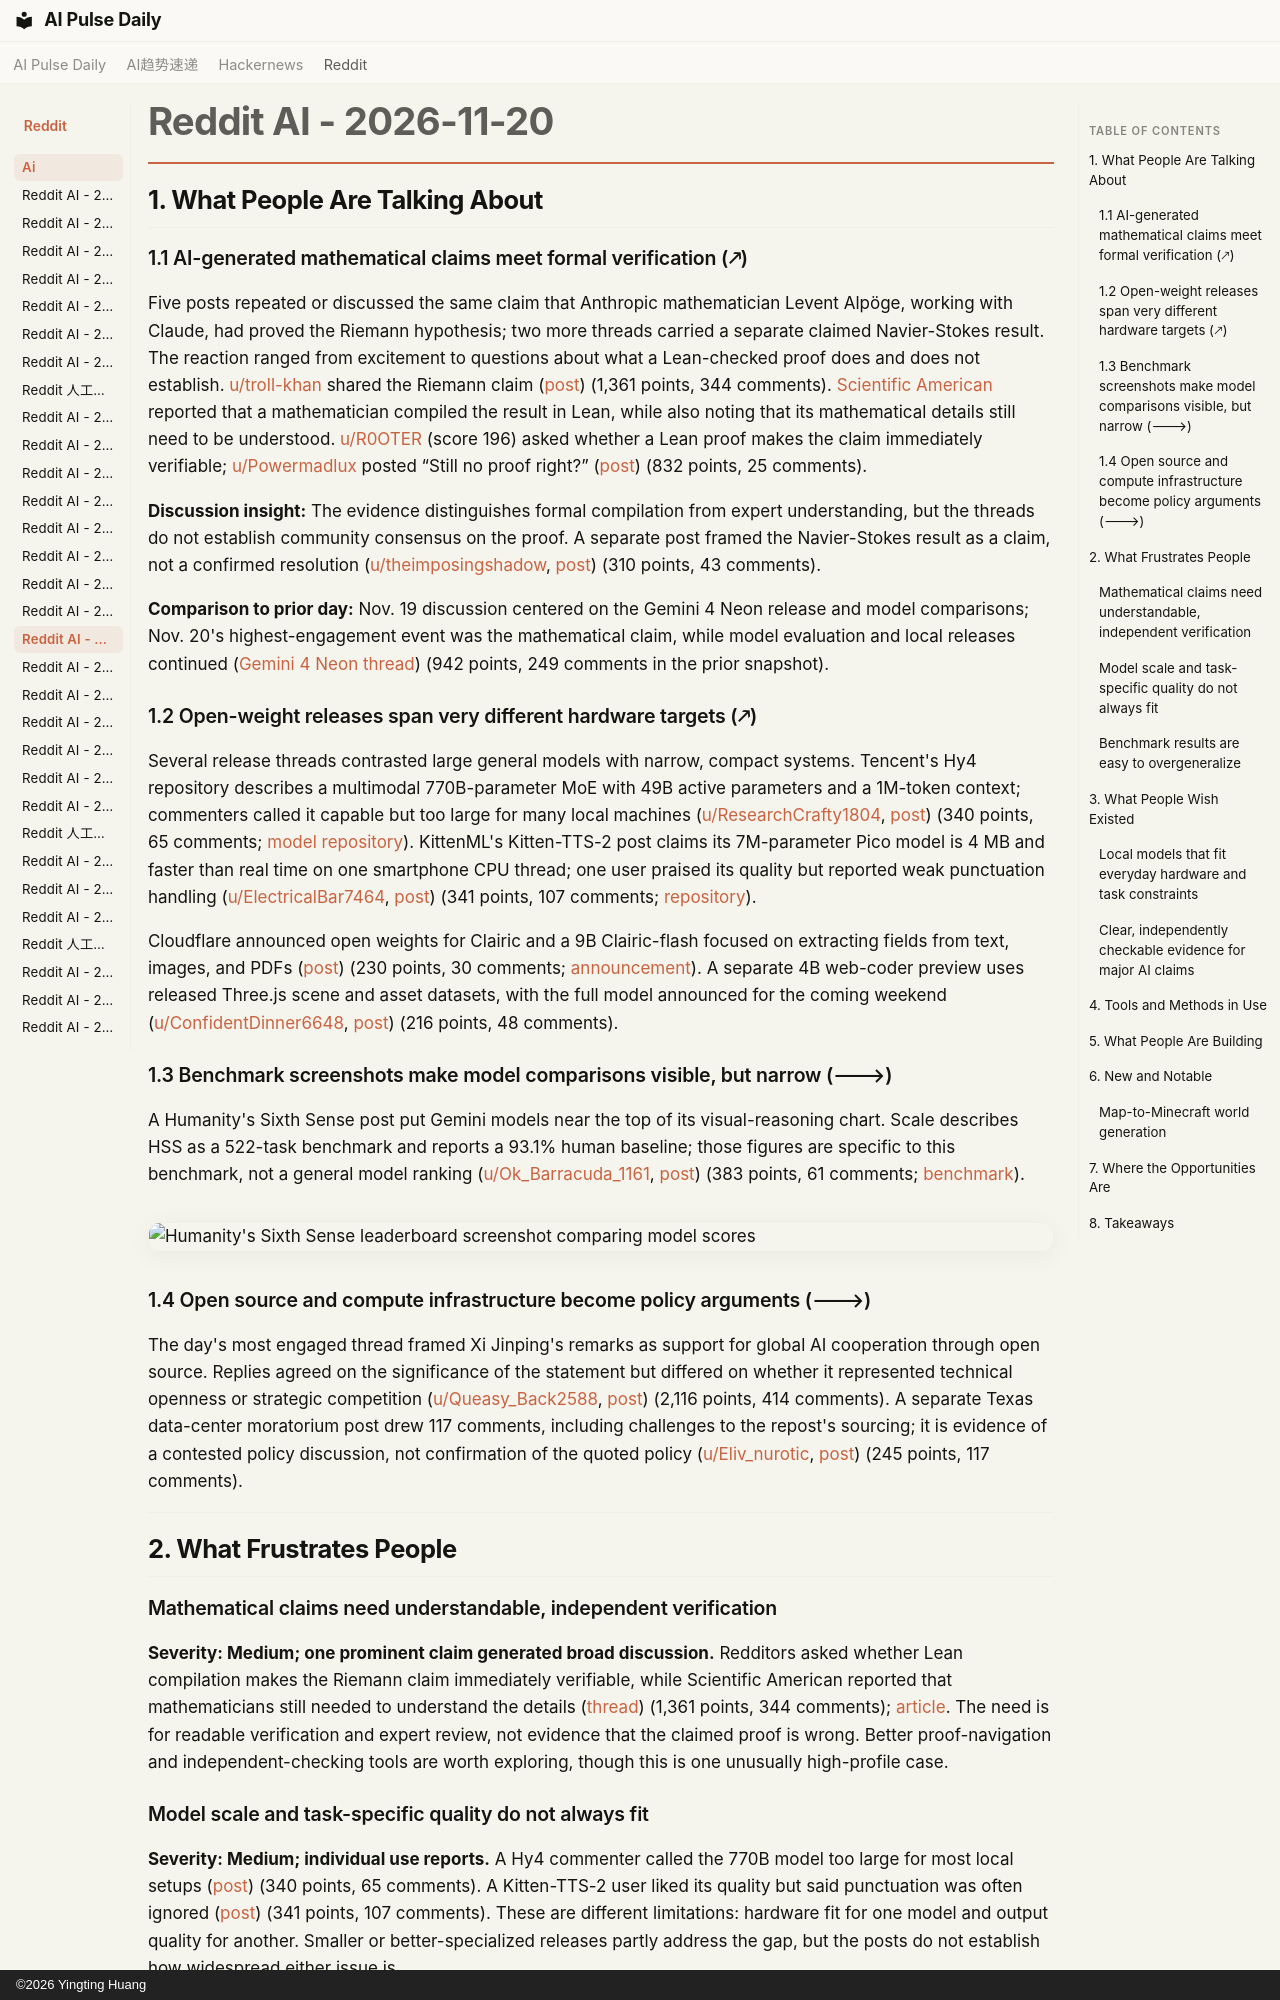

repository: vibewatch/vibewatch.github.io · page: reddit/ai/2026-11-20/index.html · generator: mkdocs · copyright: ©2026 Yingting Huang

# Reddit AI - 2026-11-20

## 1. What People Are Talking About

### 1.1 AI-generated mathematical claims meet formal verification (🡕)

Five posts repeated or discussed the same claim that Anthropic mathematician Levent Alpöge, working with Claude, had proved the Riemann hypothesis; two more threads carried a separate claimed Navier-Stokes result. The reaction ranged from excitement to questions about what a Lean-checked proof does and does not establish. [u/troll-khan](https://www.reddit.com/user/troll-khan) shared the Riemann claim ([post](https://www.reddit.com/r/singularity/comments/1y14vcd/levent_alpöge_working_with_claude_claims_to_have/)) (1,361 points, 344 comments). [Scientific American](https://www.scientificamerican.com/article/anthropic-mathematician-claims-to-prove-riemann-hypothesis-most-famous-problem-in-all-of-math/) reported that a mathematician compiled the result in Lean, while also noting that its mathematical details still need to be understood. [u/R0OTER](https://www.reddit.com/user/R0OTER) (score 196) asked whether a Lean proof makes the claim immediately verifiable; [u/Powermadlux](https://www.reddit.com/user/Powermadlux) posted “Still no proof right?” ([post](https://www.reddit.com/r/ArtificialInteligence/comments/1y0e7yj/still_no_proof_right/)) (832 points, 25 comments).

**Discussion insight:** The evidence distinguishes formal compilation from expert understanding, but the threads do not establish community consensus on the proof. A separate post framed the Navier-Stokes result as a claim, not a confirmed resolution ([u/theimposingshadow](https://www.reddit.com/user/theimposingshadow), [post](https://www.reddit.com/r/singularity/comments/1y174f6/while-everyone-is-talking-about-riemann-tristan/)) (310 points, 43 comments).

**Comparison to prior day:** Nov. 19 discussion centered on the Gemini 4 Neon release and model comparisons; Nov. 20's highest-engagement event was the mathematical claim, while model evaluation and local releases continued ([Gemini 4 Neon thread](https://www.reddit.com/r/singularity/comments/1xzrjzx/introducing-gemini-4-neon/)) (942 points, 249 comments in the prior snapshot).

### 1.2 Open-weight releases span very different hardware targets (🡕)

Several release threads contrasted large general models with narrow, compact systems. Tencent's Hy4 repository describes a multimodal 770B-parameter MoE with 49B active parameters and a 1M-token context; commenters called it capable but too large for many local machines ([u/ResearchCrafty1804](https://www.reddit.com/user/ResearchCrafty1804), [post](https://www.reddit.com/r/LocalLLaMA/comments/1y0vaey/tencent_hy4_flagship_multimodal_moe_a49b770b/)) (340 points, 65 comments; [model repository](https://github.com/Tencent-Hunyuan/Hy4)). KittenML's Kitten-TTS-2 post claims its 7M-parameter Pico model is 4 MB and faster than real time on one smartphone CPU thread; one user praised its quality but reported weak punctuation handling ([u/ElectricalBar7464](https://www.reddit.com/user/ElectricalBar7464), [post](https://www.reddit.com/r/LocalLLaMA/comments/1y0e59m/kittentts2_pico_nano_mini_sota_supertiny_apache/)) (341 points, 107 comments; [repository](https://github.com/KittenML/KittenTTS)).

Cloudflare announced open weights for Clairic and a 9B Clairic-flash focused on extracting fields from text, images, and PDFs ([post](https://www.reddit.com/r/LocalLLaMA/comments/1y03byh/cloudflare_releases_the_weights_of_clairic_its_ai/)) (230 points, 30 comments; [announcement](https://blog.cloudflare.com/open-clairic/)). A separate 4B web-coder preview uses released Three.js scene and asset datasets, with the full model announced for the coming weekend ([u/ConfidentDinner6648](https://www.reddit.com/user/ConfidentDinner6648), [post](https://www.reddit.com/r/LocalLLaMA/comments/1y0uiph/ccorewebcoder_drops_this_weekend/)) (216 points, 48 comments).

### 1.3 Benchmark screenshots make model comparisons visible, but narrow (🡒)

A Humanity's Sixth Sense post put Gemini models near the top of its visual-reasoning chart. Scale describes HSS as a 522-task benchmark and reports a 93.1% human baseline; those figures are specific to this benchmark, not a general model ranking ([u/Ok_Barracuda_1161](https://www.reddit.com/user/Ok_Barracuda_1161), [post](https://www.reddit.com/r/singularity/comments/1y0jny4/gemini_neon_carbon_and_hydrogen_are_now_top_3_on/)) (383 points, 61 comments; [benchmark](https://labs.scale.com/leaderboard/hss)).

![Humanity's Sixth Sense leaderboard screenshot comparing model scores](https://i.redd.it/n0y2v2mtnm2i1.png)

### 1.4 Open source and compute infrastructure become policy arguments (🡒)

The day's most engaged thread framed Xi Jinping's remarks as support for global AI cooperation through open source. Replies agreed on the significance of the statement but differed on whether it represented technical openness or strategic competition ([u/Queasy_Back2588](https://www.reddit.com/user/Queasy_Back2588), [post](https://www.reddit.com/r/LocalLLaMA/comments/1y065go/xi_called_to_support_open_source/)) (2,116 points, 414 comments). A separate Texas data-center moratorium post drew 117 comments, including challenges to the repost's sourcing; it is evidence of a contested policy discussion, not confirmation of the quoted policy ([u/Eliv_nurotic](https://www.reddit.com/user/Eliv_nurotic), [post](https://www.reddit.com/r/artificial/comments/1y0qjc9/incoming-texas-governor-gina-hinojosa-i-will-have/)) (245 points, 117 comments).

---

## 2. What Frustrates People

### Mathematical claims need understandable, independent verification

**Severity: Medium; one prominent claim generated broad discussion.** Redditors asked whether Lean compilation makes the Riemann claim immediately verifiable, while Scientific American reported that mathematicians still needed to understand the details ([thread](https://www.reddit.com/r/singularity/comments/1y14vcd/levent_alpöge_working_with_claude_claims_to_have/)) (1,361 points, 344 comments); [article](https://www.scientificamerican.com/article/anthropic-mathematician-claims-to-prove-riemann-hypothesis-most-famous-problem-in-all-of-math/). The need is for readable verification and expert review, not evidence that the claimed proof is wrong. Better proof-navigation and independent-checking tools are worth exploring, though this is one unusually high-profile case.
